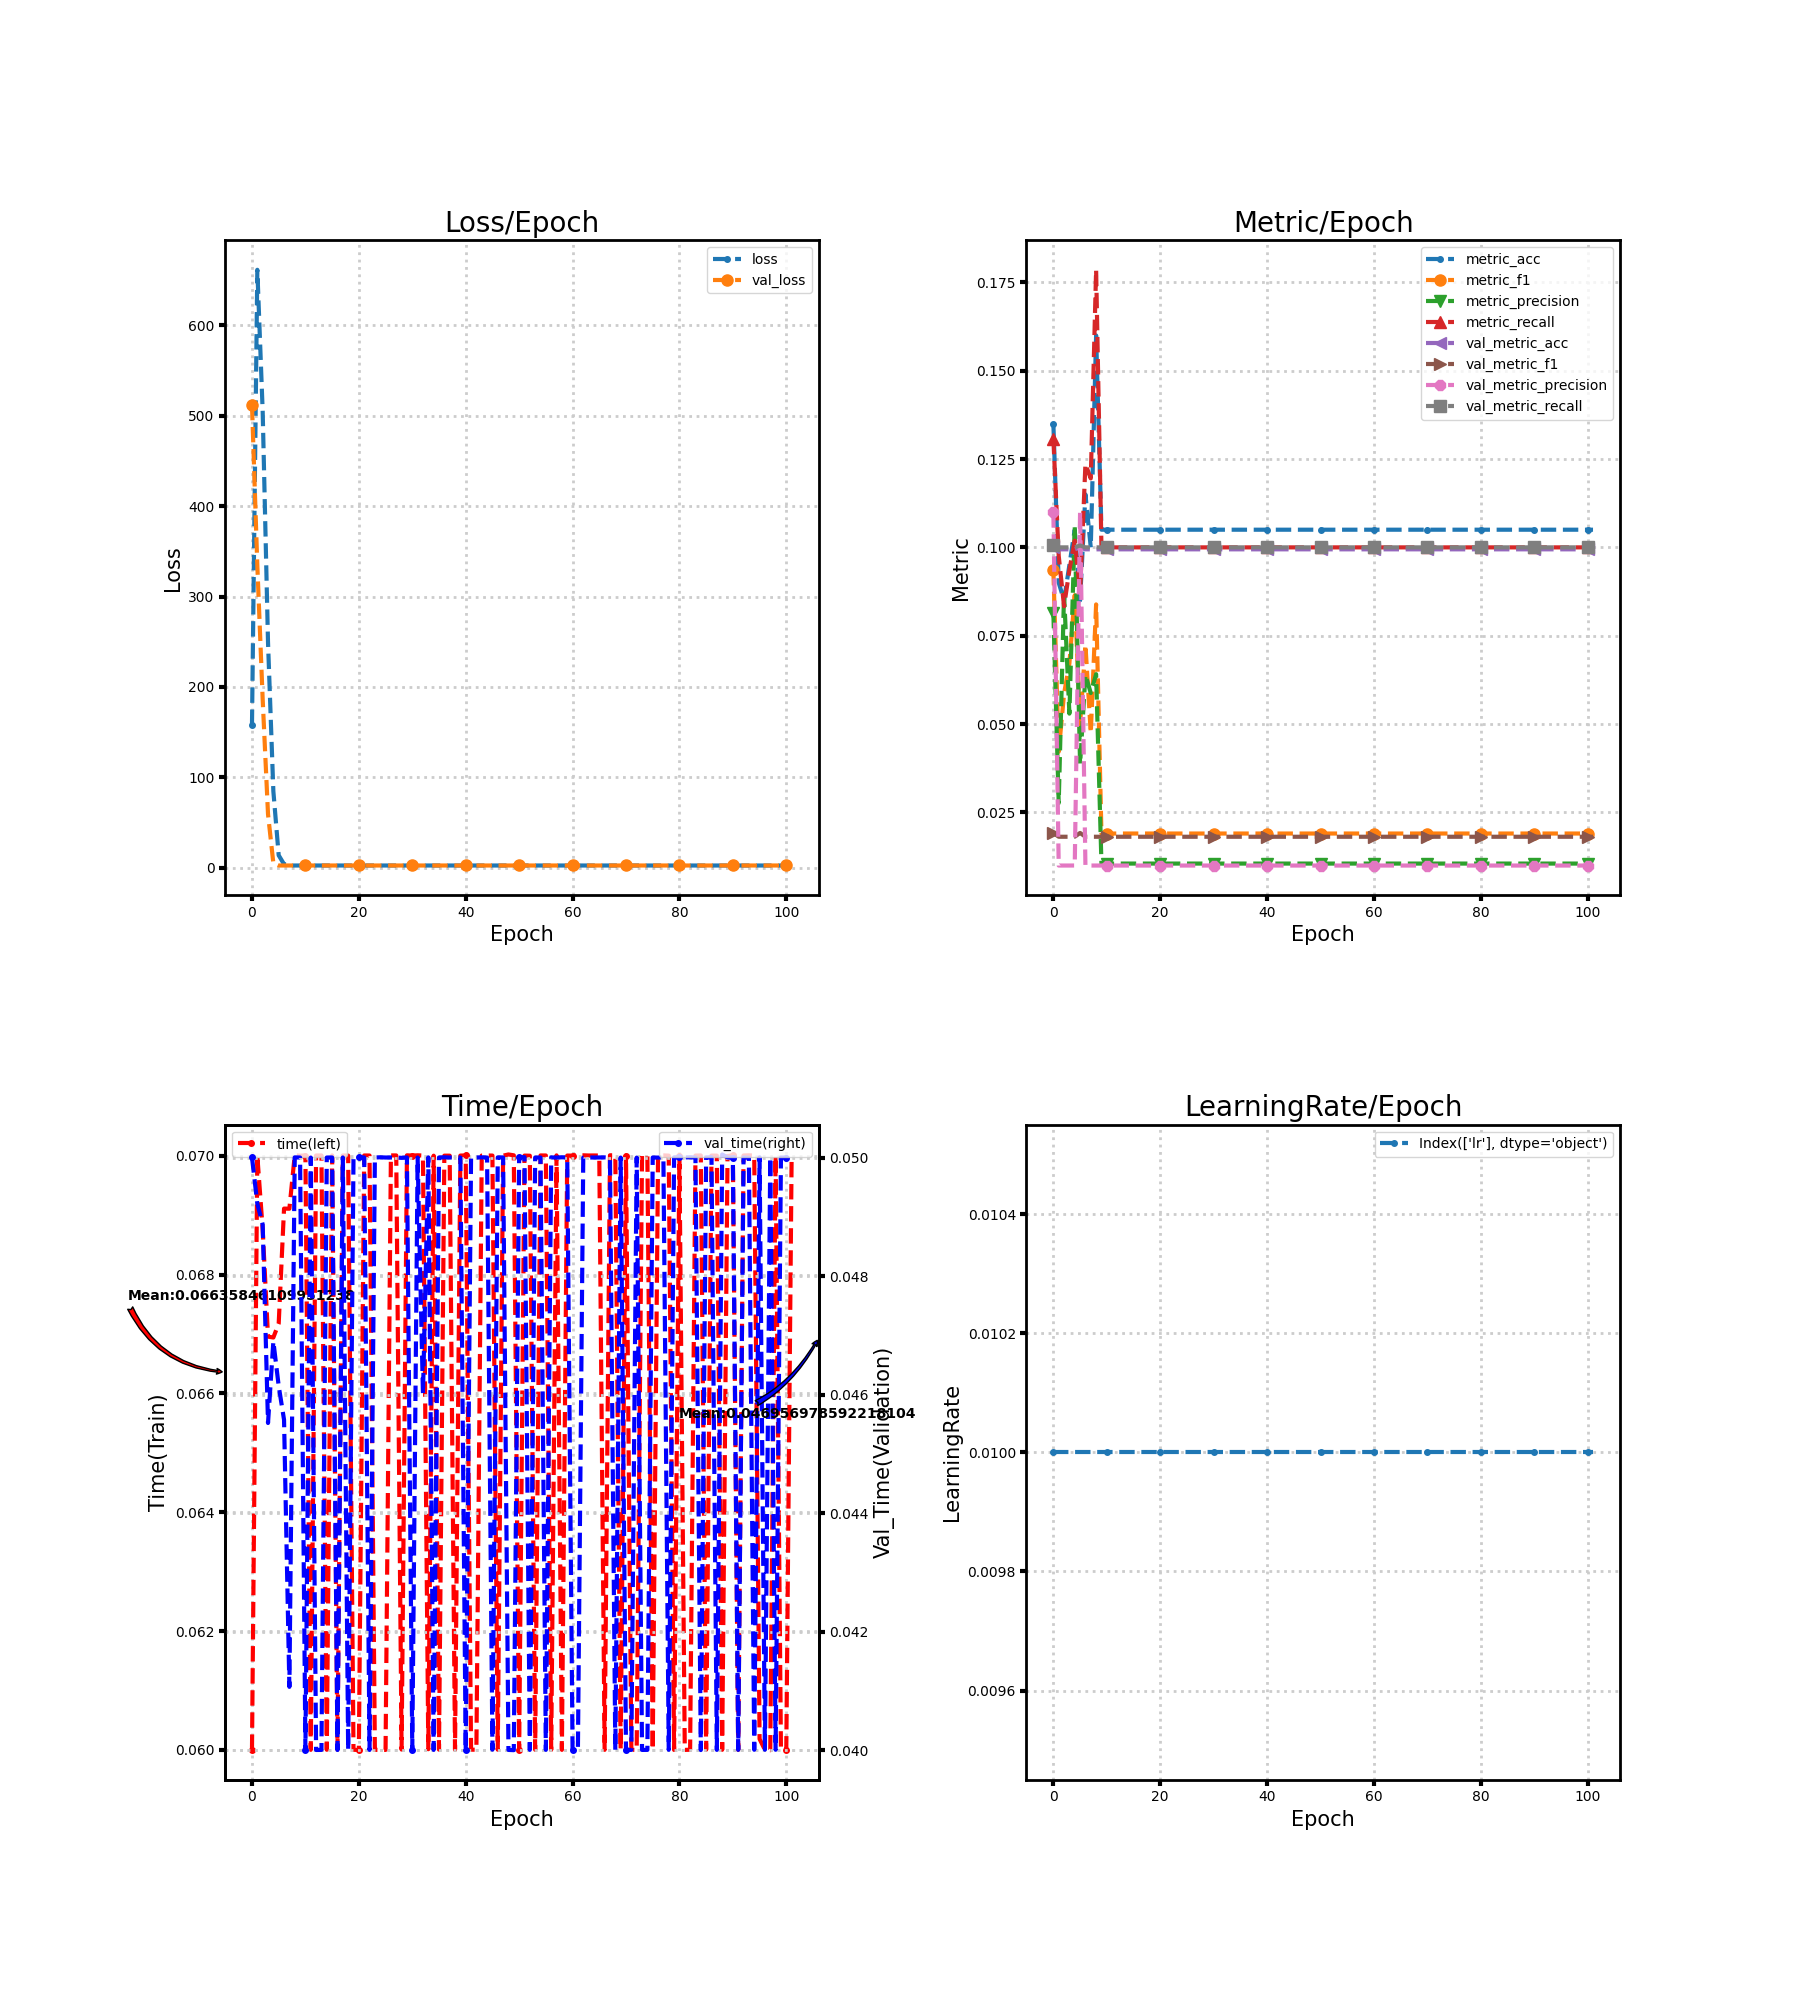

The data file committed next to this chart (first rows):
loss, metric_acc, metric_f1, metric_precision, metric_recall, time, lr, val_loss, val_metric_acc, val_metric_f1, val_metric_precision, val_metric_recall, val_time
157.9, 0.135, 0.09363, 0.08145, 0.1307, 0.06, 0.01, 512.1, 0.1, 0.01917, 0.1099, 0.1005, 0.05001
661.6, 0.09, 0.04215, 0.02763, 0.09762, 0.07, 0.01, 334.4, 0.09944, 0.01809, 0.009944, 0.1, 0.04922
505.4, 0.085, 0.05856, 0.08686, 0.08333, 0.06876, 0.01, 186.4, 0.09944, 0.01809, 0.009944, 0.1, 0.04887
249.4, 0.095, 0.06715, 0.05294, 0.09357, 0.06696, 0.01, 59.18, 0.09944, 0.01809, 0.009944, 0.1, 0.04552
84.57, 0.105, 0.08646, 0.1058, 0.1019, 0.06694, 0.01, 4.821, 0.09944, 0.01811, 0.009956, 0.1, 0.0469
13.6, 0.085, 0.04995, 0.03859, 0.08714, 0.06718, 0.01, 2.303, 0.1, 0.01917, 0.1099, 0.1005, 0.04615
3.725, 0.115, 0.07243, 0.06393, 0.1236, 0.06911, 0.01, 2.304, 0.09944, 0.01809, 0.009944, 0.1, 0.04558
2.266, 0.1, 0.04747, 0.05877, 0.1195, 0.06911, 0.01, 2.304, 0.09944, 0.01809, 0.009944, 0.1, 0.04107
2.292, 0.16, 0.08386, 0.06411, 0.1786, 0.07001, 0.01, 2.304, 0.09944, 0.01809, 0.009944, 0.1, 0.05
2.304, 0.105, 0.019, 0.0105, 0.1, 0.07, 0.01, 2.304, 0.09944, 0.01809, 0.009944, 0.1, 0.05
2.306, 0.105, 0.019, 0.0105, 0.1, 0.07, 0.01, 2.304, 0.09944, 0.01809, 0.009944, 0.1, 0.04
2.317, 0.105, 0.019, 0.0105, 0.1, 0.06, 0.01, 2.304, 0.09944, 0.01809, 0.009944, 0.1, 0.05
2.306, 0.105, 0.019, 0.0105, 0.1, 0.07, 0.01, 2.304, 0.09944, 0.01809, 0.009944, 0.1, 0.04
2.306, 0.105, 0.019, 0.0105, 0.1, 0.07, 0.01, 2.304, 0.09944, 0.01809, 0.009944, 0.1, 0.04
2.305, 0.105, 0.019, 0.0105, 0.1, 0.06, 0.01, 2.304, 0.09944, 0.01809, 0.009944, 0.1, 0.05
2.305, 0.105, 0.019, 0.0105, 0.1, 0.07001, 0.01, 2.304, 0.09944, 0.01809, 0.009944, 0.1, 0.05
2.305, 0.105, 0.019, 0.0105, 0.1, 0.06, 0.01, 2.304, 0.09944, 0.01809, 0.009944, 0.1, 0.04
2.305, 0.105, 0.019, 0.0105, 0.1, 0.07, 0.01, 2.304, 0.09944, 0.01809, 0.009944, 0.1, 0.05
2.305, 0.105, 0.019, 0.0105, 0.1, 0.07, 0.01, 2.304, 0.09944, 0.01809, 0.009944, 0.1, 0.04
2.305, 0.105, 0.019, 0.0105, 0.1, 0.06, 0.01, 2.304, 0.09944, 0.01809, 0.009944, 0.1, 0.05
2.304, 0.105, 0.019, 0.0105, 0.1, 0.06, 0.01, 2.304, 0.09944, 0.01809, 0.009944, 0.1, 0.05
2.304, 0.105, 0.019, 0.0105, 0.1, 0.07, 0.01, 2.304, 0.09944, 0.01809, 0.009944, 0.1, 0.05
2.304, 0.105, 0.019, 0.0105, 0.1, 0.07, 0.01, 2.304, 0.09944, 0.01809, 0.009944, 0.1, 0.04
2.304, 0.105, 0.019, 0.0105, 0.1, 0.06, 0.01, 2.304, 0.09944, 0.01809, 0.009944, 0.1, 0.05
2.304, 0.105, 0.019, 0.0105, 0.1, 0.06, 0.01, 2.304, 0.09944, 0.01809, 0.009944, 0.1, 0.05001
2.304, 0.105, 0.019, 0.0105, 0.1, 0.06, 0.01, 2.304, 0.09944, 0.01809, 0.009944, 0.1, 0.05
2.303, 0.105, 0.019, 0.0105, 0.1, 0.07001, 0.01, 2.304, 0.09944, 0.01809, 0.009944, 0.1, 0.05
2.303, 0.105, 0.019, 0.0105, 0.1, 0.07, 0.01, 2.304, 0.09944, 0.01809, 0.009944, 0.1, 0.05
2.303, 0.105, 0.019, 0.0105, 0.1, 0.06001, 0.01, 2.304, 0.09944, 0.01809, 0.009944, 0.1, 0.05
2.303, 0.105, 0.019, 0.0105, 0.1, 0.07001, 0.01, 2.304, 0.09944, 0.01809, 0.009944, 0.1, 0.05
2.303, 0.105, 0.019, 0.0105, 0.1, 0.07, 0.01, 2.304, 0.09944, 0.01809, 0.009944, 0.1, 0.04
2.303, 0.105, 0.019, 0.0105, 0.1, 0.07001, 0.01, 2.304, 0.09944, 0.01809, 0.009944, 0.1, 0.05
2.302, 0.105, 0.019, 0.0105, 0.1, 0.07, 0.01, 2.304, 0.09944, 0.01809, 0.009944, 0.1, 0.04601
2.302, 0.105, 0.019, 0.0105, 0.1, 0.06001, 0.01, 2.304, 0.09944, 0.01809, 0.009944, 0.1, 0.05001
2.302, 0.105, 0.019, 0.0105, 0.1, 0.07, 0.01, 2.304, 0.09944, 0.01809, 0.009944, 0.1, 0.04
2.302, 0.105, 0.019, 0.0105, 0.1, 0.06001, 0.01, 2.304, 0.09944, 0.01809, 0.009944, 0.1, 0.05
2.302, 0.105, 0.019, 0.0105, 0.1, 0.07, 0.01, 2.304, 0.09944, 0.01809, 0.009944, 0.1, 0.05001
2.302, 0.105, 0.019, 0.0105, 0.1, 0.07, 0.01, 2.304, 0.09944, 0.01809, 0.009944, 0.1, 0.05
2.301, 0.105, 0.019, 0.0105, 0.1, 0.06, 0.01, 2.304, 0.09944, 0.01809, 0.009944, 0.1, 0.05001
2.301, 0.105, 0.019, 0.0105, 0.1, 0.07, 0.01, 2.304, 0.09944, 0.01809, 0.009944, 0.1, 0.05
2.301, 0.105, 0.019, 0.0105, 0.1, 0.07, 0.01, 2.304, 0.09944, 0.01809, 0.009944, 0.1, 0.04
2.301, 0.105, 0.019, 0.0105, 0.1, 0.06, 0.01, 2.304, 0.09944, 0.01809, 0.009944, 0.1, 0.05
2.301, 0.105, 0.019, 0.0105, 0.1, 0.06, 0.01, 2.304, 0.09944, 0.01809, 0.009944, 0.1, 0.05
2.301, 0.105, 0.019, 0.0105, 0.1, 0.07, 0.01, 2.304, 0.09944, 0.01809, 0.009944, 0.1, 0.05001
2.3, 0.105, 0.019, 0.0105, 0.1, 0.07, 0.01, 2.304, 0.09944, 0.01809, 0.009944, 0.1, 0.05
2.3, 0.105, 0.019, 0.0105, 0.1, 0.07, 0.01, 2.304, 0.09944, 0.01809, 0.009944, 0.1, 0.04001
2.3, 0.105, 0.019, 0.0105, 0.1, 0.06, 0.01, 2.305, 0.09944, 0.01809, 0.009944, 0.1, 0.05
2.3, 0.105, 0.019, 0.0105, 0.1, 0.07, 0.01, 2.305, 0.09944, 0.01809, 0.009944, 0.1, 0.05
2.3, 0.105, 0.019, 0.0105, 0.1, 0.07002, 0.01, 2.305, 0.09944, 0.01809, 0.009944, 0.1, 0.04
2.3, 0.105, 0.019, 0.0105, 0.1, 0.07001, 0.01, 2.305, 0.09944, 0.01809, 0.009944, 0.1, 0.04
2.3, 0.105, 0.019, 0.0105, 0.1, 0.06, 0.01, 2.305, 0.09944, 0.01809, 0.009944, 0.1, 0.05
2.3, 0.105, 0.019, 0.0105, 0.1, 0.07, 0.01, 2.305, 0.09944, 0.01809, 0.009944, 0.1, 0.05001
2.3, 0.105, 0.019, 0.0105, 0.1, 0.07, 0.01, 2.305, 0.09944, 0.01809, 0.009944, 0.1, 0.04
2.299, 0.105, 0.019, 0.0105, 0.1, 0.06, 0.01, 2.305, 0.09944, 0.01809, 0.009944, 0.1, 0.05
2.299, 0.105, 0.019, 0.0105, 0.1, 0.07, 0.01, 2.305, 0.09944, 0.01809, 0.009944, 0.1, 0.05
2.299, 0.105, 0.019, 0.0105, 0.1, 0.07, 0.01, 2.305, 0.09944, 0.01809, 0.009944, 0.1, 0.04
2.299, 0.105, 0.019, 0.0105, 0.1, 0.06, 0.01, 2.305, 0.09944, 0.01809, 0.009944, 0.1, 0.05
2.299, 0.105, 0.019, 0.0105, 0.1, 0.07001, 0.01, 2.305, 0.09944, 0.01809, 0.009944, 0.1, 0.05
2.299, 0.105, 0.019, 0.0105, 0.1, 0.06, 0.01, 2.305, 0.09944, 0.01809, 0.009944, 0.1, 0.05001
2.299, 0.105, 0.019, 0.0105, 0.1, 0.07, 0.01, 2.305, 0.09944, 0.01809, 0.009944, 0.1, 0.05
... 42 more rows
